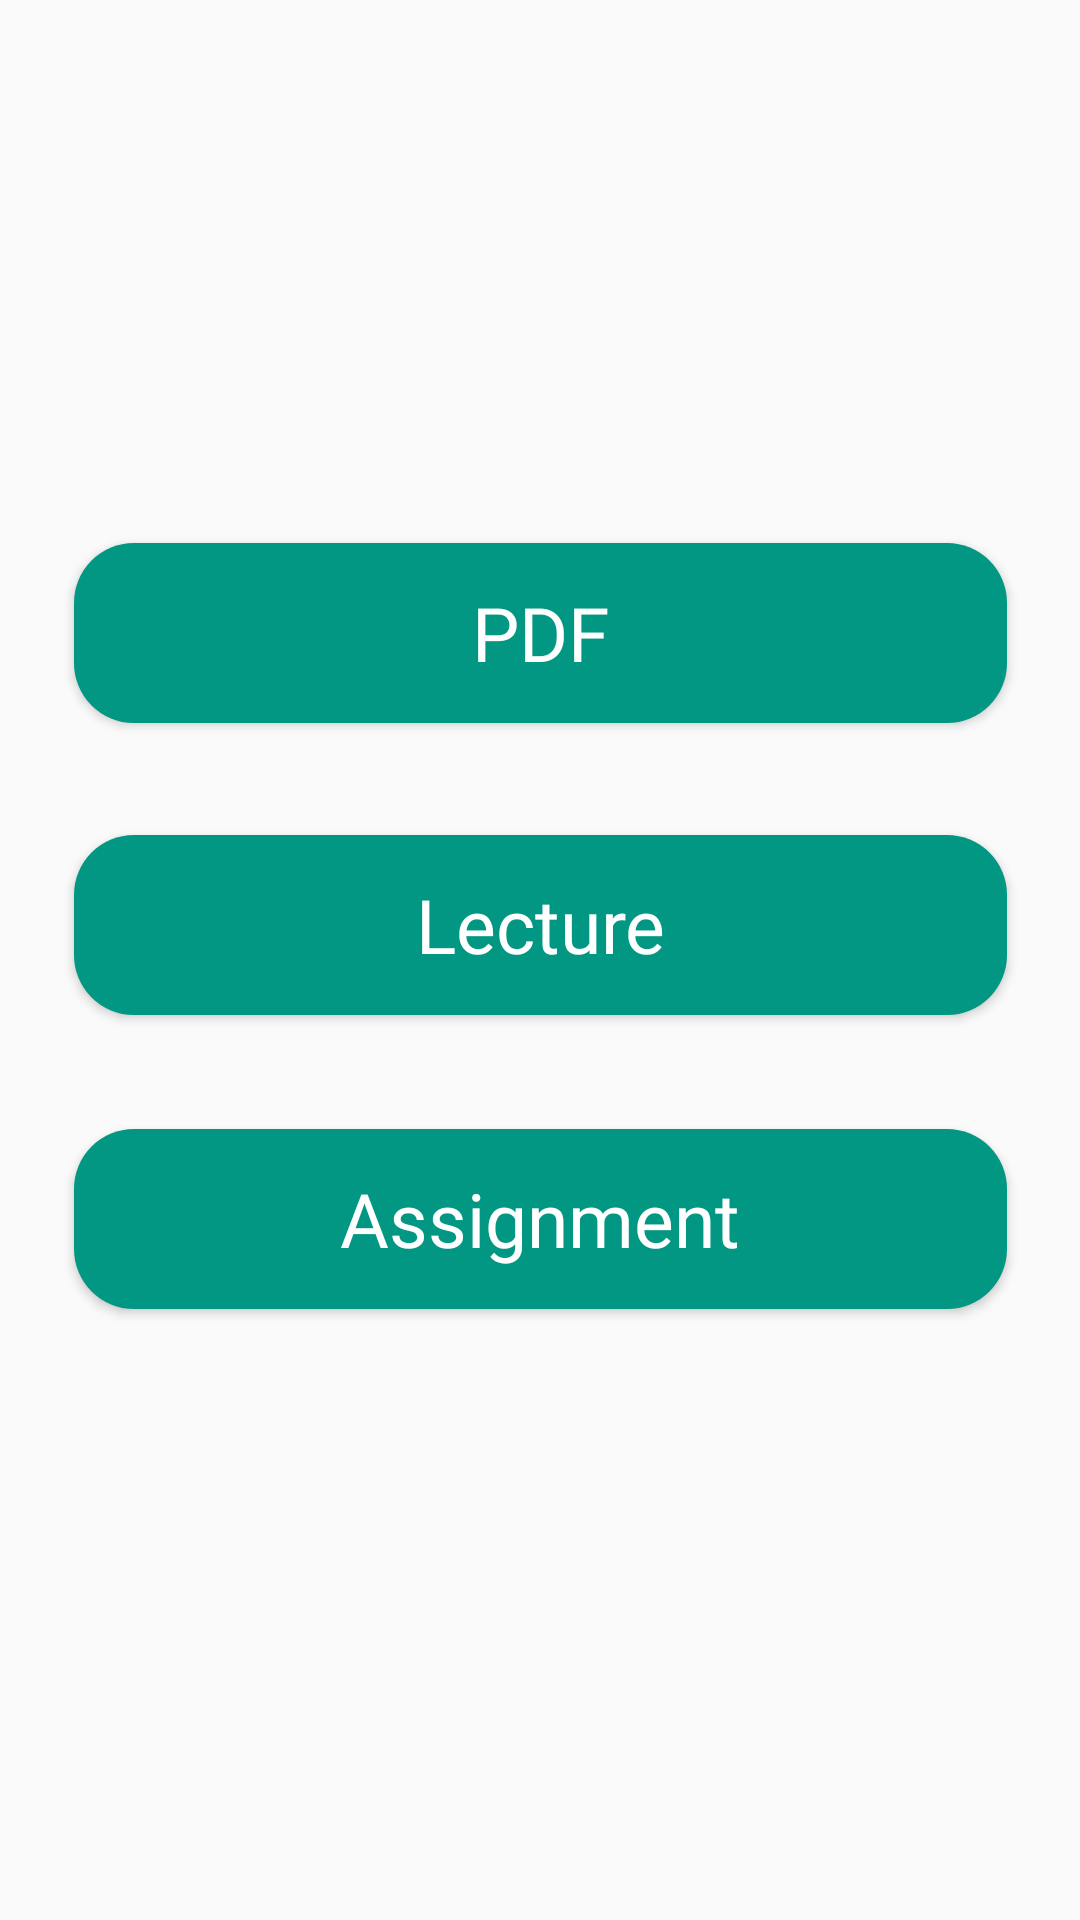

Write the Android layout XML for this screen, with the resource values it uses.
<!-- AndroidManifest.xml: application theme Theme.LearnEasily -->
<!-- res/layout/activity_task_of_courses.xml -->
<?xml version="1.0" encoding="utf-8"?>
<androidx.constraintlayout.widget.ConstraintLayout xmlns:android="http://schemas.android.com/apk/res/android"
    xmlns:app="http://schemas.android.com/apk/res-auto"
    xmlns:tools="http://schemas.android.com/tools"
    android:layout_width="match_parent"
    android:layout_height="match_parent"
    tools:context=".Task_of_CoursesActivity">

    <Button
        android:id="@+id/btn_Ass"
        android:layout_width="311dp"
        android:layout_height="60dp"
        android:background="@drawable/custom_button"
        android:fontFamily="@font/tajawal_medium"
        android:text="Assignment"
        android:textColor="@color/white"
        android:textSize="25dp"
        android:textAllCaps="false"
        app:layout_constraintBottom_toBottomOf="parent"
        app:layout_constraintEnd_toEndOf="parent"
        app:layout_constraintStart_toStartOf="parent"
        app:layout_constraintTop_toBottomOf="@+id/btn_video"
        app:layout_constraintVertical_bias="0.157" />

    <Button
        android:id="@+id/btn_pdf"
        android:layout_width="311dp"
        android:layout_height="60dp"
        android:background="@drawable/custom_button"
        android:fontFamily="@font/tajawal_medium"
        android:text="PDF"
        android:textColor="@color/white"
        android:textSize="25dp"
        android:textAllCaps="false"
        app:layout_constraintBottom_toBottomOf="parent"
        app:layout_constraintEnd_toEndOf="parent"
        app:layout_constraintStart_toStartOf="parent"
        app:layout_constraintTop_toTopOf="parent"
        app:layout_constraintVertical_bias="0.312" />

    <Button
        android:id="@+id/btn_video"
        android:layout_width="311dp"
        android:layout_height="60dp"
        android:background="@drawable/custom_button"
        android:fontFamily="@font/tajawal_medium"
        android:text="Lecture"
        android:textColor="@color/white"
        android:textSize="25dp"
        android:textAllCaps="false"
        app:layout_constraintBottom_toBottomOf="parent"
        app:layout_constraintEnd_toEndOf="parent"
        app:layout_constraintStart_toStartOf="parent"
        app:layout_constraintTop_toBottomOf="@+id/btn_pdf"
        app:layout_constraintVertical_bias="0.11" />

</androidx.constraintlayout.widget.ConstraintLayout>
<!-- resources referenced by this layout -->
<resources>
  <color name="white">#FFFFFFFF</color>
  <!-- drawable custom_button (drawable) -->
  <?xml version="1.0" encoding="utf-8"?>
  <shape xmlns:android="http://schemas.android.com/apk/res/android" android:shape="rectangle">
      <solid android:color="#019782"> </solid>
      <corners android:radius="20dp"></corners>
  
  </shape>
  <style name="Theme.LearnEasily" parent="Theme.AppCompat.Light.NoActionBar">
          
          <item name="colorPrimary">@color/purple_500</item>
          <item name="colorPrimaryVariant">@color/purple_700</item>
          <item name="colorOnPrimary">@color/white</item>
          
          <item name="colorSecondary">@color/teal_200</item>
          <item name="colorSecondaryVariant">@color/teal_700</item>
          <item name="colorOnSecondary">@color/black</item>
          
          <item name="android:statusBarColor" tools:targetApi="l">?attr/colorPrimaryVariant</item>
          
      </style>
  <color name="purple_500">#FF6200EE</color>
  <color name="purple_700">#FF3700B3</color>
  <color name="teal_200">#FF03DAC5</color>
  <color name="teal_700">#FF018786</color>
  <color name="black">#FF000000</color>
</resources>
